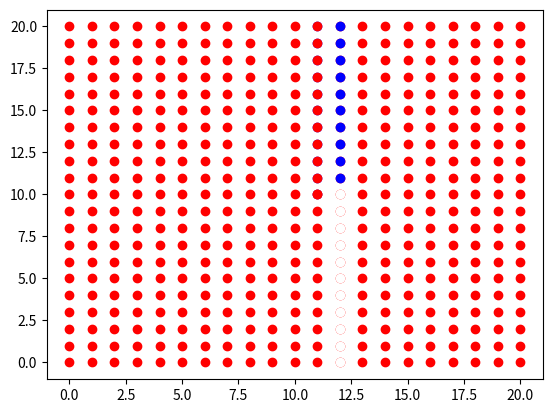

Source code (Python): (Note: this script raises an exception after producing the figure.)
# Commented out IPython magic to ensure Python compatibility.
import matplotlib.pyplot as plt
import numpy as np
from collections import namedtuple
import random
import matplotlib.animation as ani
# %matplotlib qt
plt.ion()

Pair = namedtuple("Pair", ["first", "second"])
limit = 20
d={}
fig = plt.figure()
ax = fig.add_subplot(111)
ax.set_xlim(-1,limit+1)
ax.set_ylim(-1,limit+1)
line, = ax.plot([],[])

# ax1= plt.axes(xlim=(-1, limit+1), ylim=(-1, limit+1))

x_ed = random.randint(1,limit)
y_ed = random.randint(1,limit-1)
print (x_ed,y_ed)
ys = []
for i in range(limit+1):
    if i == x_ed:
        continue
    for j in range(limit+1):
        pnt = str(i)+ str(j)
        d[pnt] = Pair(i,j)
        ax.plot([d[pnt].first], [d[pnt].second], 'ro')

for i in range(y_ed, limit+1):
    ax.plot(x_ed,i, 'bo')
    ys.append(i)        # for static dislocation
   # ani.FuncAnimation(fig,animate,frames=20,fargs=(x_ed,y_ed,limit),repeat = True)
    #plt.show(block = False);
for i in range(y_ed+1, limit+1):
     ax.plot(x_ed+1,i,'bo')        # moving next dilsocation to next line
for i in range(0,y_ed+1):
     ax.plot(x_ed,i,'ro')          # filling white space of first with red
     ax.plot(x_ed+1,i,'wo')        # replacing next white with red
     #plt.show();
for i in range(y_ed,limit+1):
     ax.plot(x_ed,i,'ro');
ani.FuncAnimation(fig,animate,frames=limit-1, fargs=(x_ed,y_ed,limit), interval = 1000, repeat = True)
